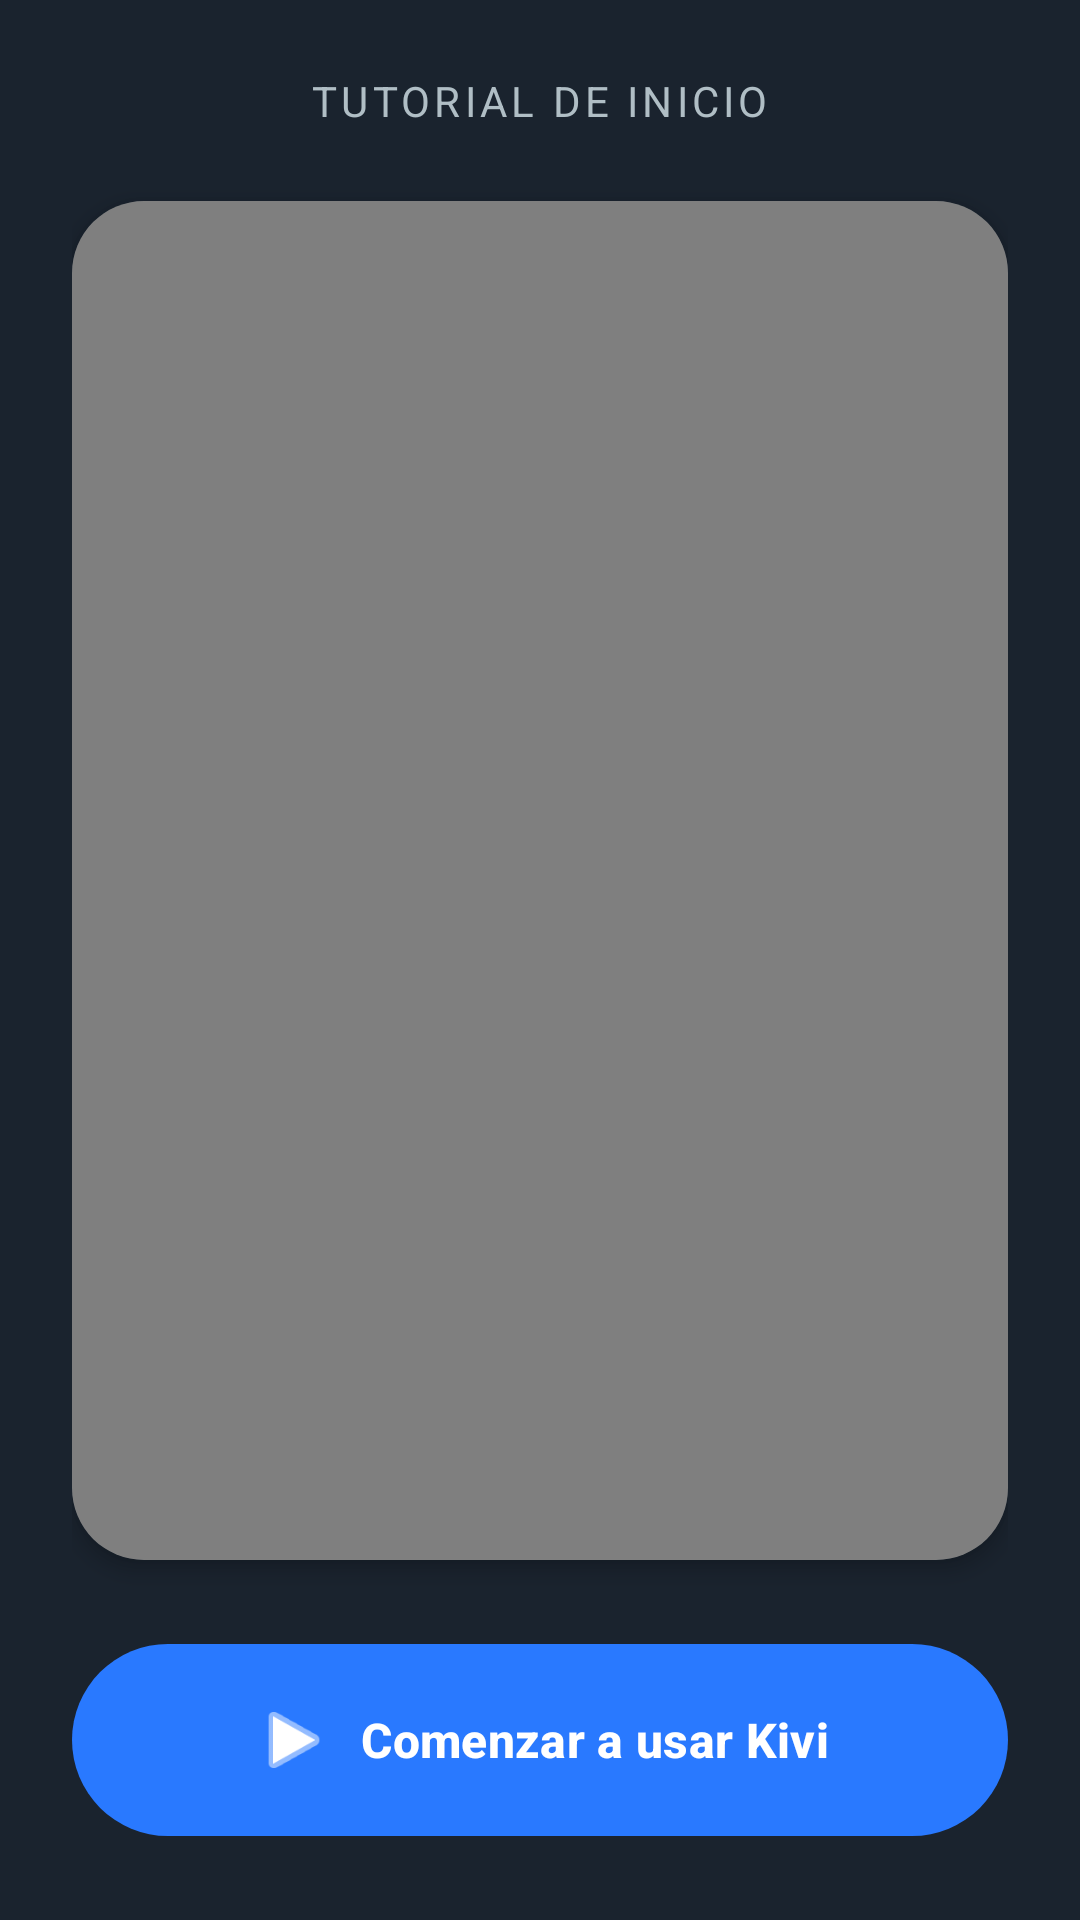

Produce the Android XML layout that renders to this screen, including the resource entries it uses.
<!-- AndroidManifest.xml: application theme Theme.KiviApp -->
<!-- res/layout/activity_tutorial.xml -->
<?xml version="1.0" encoding="utf-8"?>
<androidx.constraintlayout.widget.ConstraintLayout
    xmlns:android="http://schemas.android.com/apk/res/android"
    xmlns:app="http://schemas.android.com/apk/res-auto"
    xmlns:tools="http://schemas.android.com/tools"
    android:layout_width="match_parent"
    android:layout_height="match_parent"
    android:background="#1A232E"
    android:padding="24dp">

    <TextView
        android:id="@+id/tvHeaderTutorial"
        android:layout_width="wrap_content"
        android:layout_height="wrap_content"
        android:text="Tutorial de Inicio"
        android:textColor="#B0BEC5"
        android:textSize="14sp"
        android:letterSpacing="0.1"
        android:textAllCaps="true"
        app:layout_constraintTop_toTopOf="parent"
        app:layout_constraintStart_toStartOf="parent"
        app:layout_constraintEnd_toEndOf="parent" />

    <com.google.android.material.card.MaterialCardView
        android:id="@+id/cardVideo"
        android:layout_width="0dp"
        android:layout_height="0dp"
        android:layout_marginTop="24dp"
        android:layout_marginBottom="24dp"
        app:cardBackgroundColor="#2C3A47"
        app:cardCornerRadius="24dp"
        app:strokeWidth="0dp"
        app:cardElevation="4dp"
        app:layout_constraintTop_toBottomOf="@id/tvHeaderTutorial"
        app:layout_constraintStart_toStartOf="parent"
        app:layout_constraintEnd_toEndOf="parent"
        app:layout_constraintBottom_toTopOf="@id/btnOmitir">

        <VideoView
            android:id="@+id/videoViewTutorial"
            android:layout_width="match_parent"
            android:layout_height="match_parent"
            android:layout_gravity="center" />

    </com.google.android.material.card.MaterialCardView>

    <com.google.android.material.button.MaterialButton
        android:id="@+id/btnOmitir"
        android:layout_width="0dp"
        android:layout_height="72dp"
        android:text="Comenzar a usar Kivi"
        android:textSize="16sp"
        android:textStyle="bold"
        android:textColor="#FFFFFF"
        app:backgroundTint="#2979FF"
        app:cornerRadius="36dp"
        app:icon="@android:drawable/ic_media_play"
        app:iconGravity="textStart"
        app:iconSize="28dp"
        app:iconTint="#FFFFFF"
        app:layout_constraintBottom_toBottomOf="parent"
        app:layout_constraintEnd_toEndOf="parent"
        app:layout_constraintStart_toStartOf="parent" />

</androidx.constraintlayout.widget.ConstraintLayout>
<!-- resources referenced by this layout -->
<resources>
  <style name="Theme.KiviApp" parent="Base.Theme.KiviApp" />
  <style name="Base.Theme.KiviApp" parent="Theme.Material3.DayNight.NoActionBar">
          
          
      </style>
</resources>
